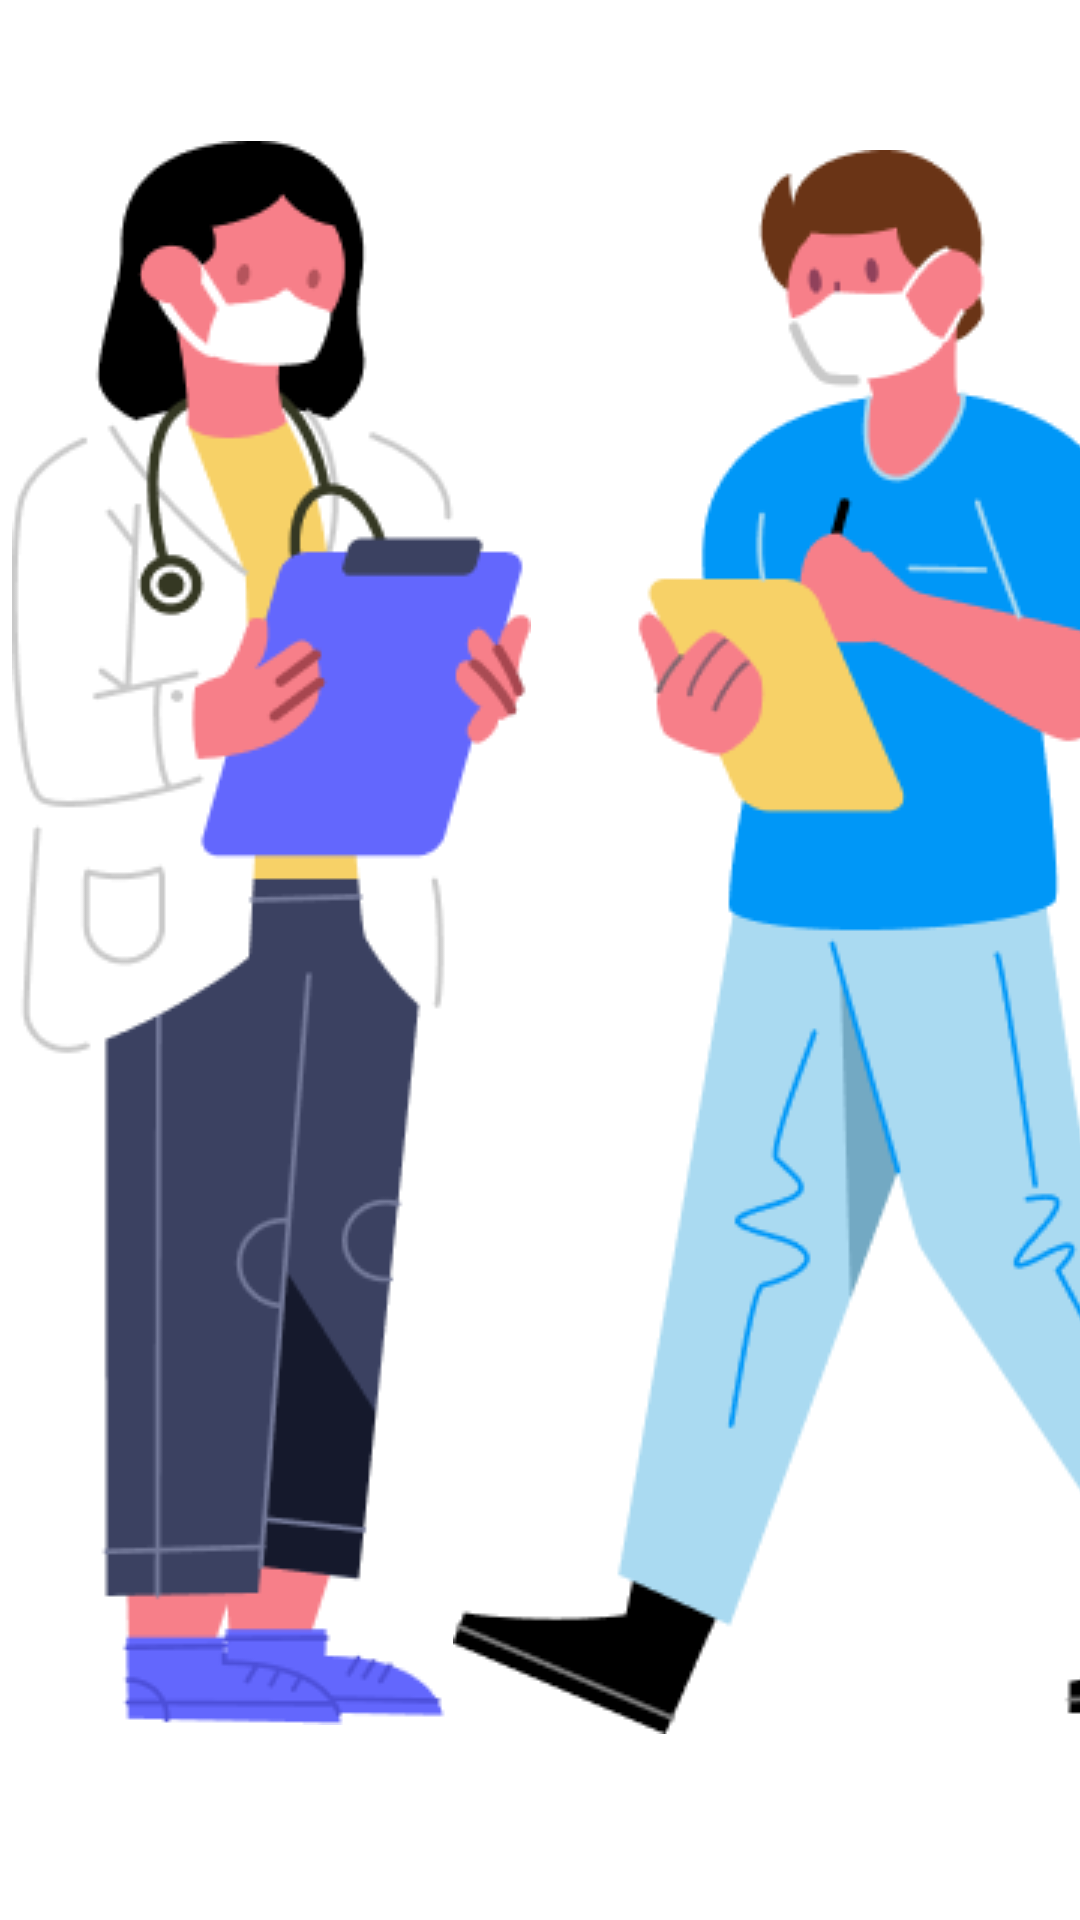

Produce the Android XML layout that renders to this screen, including the resource entries it uses.
<!-- AndroidManifest.xml: application theme Theme.FCovid -->
<!-- res/layout/m004_intro_fragment.xml -->
<?xml version="1.0" encoding="utf-8"?>
<layout xmlns:android="http://schemas.android.com/apk/res/android">
<androidx.constraintlayout.widget.ConstraintLayout
                                                   xmlns:app="http://schemas.android.com/apk/res-auto"
                                                   android:layout_width="375dp"
                                                   android:layout_height="812dp">

    <ImageView
            android:layout_height="528dp"
            android:layout_width="286dp"
            android:src="@drawable/doctor_man_1" android:id="@+id/imageView" app:layout_constraintTop_toTopOf="parent"
            app:layout_constraintStart_toStartOf="parent" android:layout_marginStart="127dp"
            android:layout_marginTop="50dp"
            android:contentDescription="@string/doctor"/>

    <ImageView
            android:layout_width="173dp"
            android:layout_height="528dp"
            android:src="@drawable/doctor_woman_1" app:layout_constraintStart_toStartOf="parent"
            app:layout_constraintTop_toTopOf="parent" android:id="@+id/imageView2" android:layout_marginStart="4dp"
            android:layout_marginTop="47dp"
            android:contentDescription="@string/doctor"/>

    <ImageView
            android:layout_width="wrap_content"
            android:layout_height="wrap_content"
            android:src="@drawable/button__1_" app:layout_constraintStart_toStartOf="parent"
            app:layout_constraintTop_toTopOf="parent" android:layout_marginStart="295dp"
            android:layout_marginTop="712dp"
            android:contentDescription="@string/button_icon"/>

</androidx.constraintlayout.widget.ConstraintLayout>
</layout>
<!-- resources referenced by this layout -->
<resources>
  <!-- drawable button__1_: png bitmap (drawable, 4450 bytes) -->
  <!-- drawable doctor_man_1: png bitmap (drawable, 18539 bytes) -->
  <!-- drawable doctor_woman_1: png bitmap (drawable, 20527 bytes) -->
  <string name="button_icon">Button Icon</string>
  <string name="doctor">Doctor</string>
  <style name="Theme.FCovid" parent="Theme.MaterialComponents.DayNight.DarkActionBar">
          
          <item name="colorPrimary">@color/purple_500</item>
          <item name="colorPrimaryVariant">@color/purple_700</item>
          <item name="colorOnPrimary">@color/white</item>
          
          <item name="colorSecondary">@color/teal_200</item>
          <item name="colorSecondaryVariant">@color/teal_700</item>
          <item name="colorOnSecondary">@color/black</item>
          
          <item name="android:statusBarColor" tools:targetApi="l">?attr/colorPrimaryVariant</item>
          
      </style>
  <!-- not gathered from this repository: default colours our renderer supplied (Android Studio template values) -->
  <color name="purple_500">#FF6200EE</color>
  <color name="purple_700">#FF3700B3</color>
  <color name="teal_200">#FF03DAC5</color>
  <color name="teal_700">#FF018786</color>
  <color name="black">#FF000000</color>
  <color name="white">#FFFFFFFF</color>
</resources>
